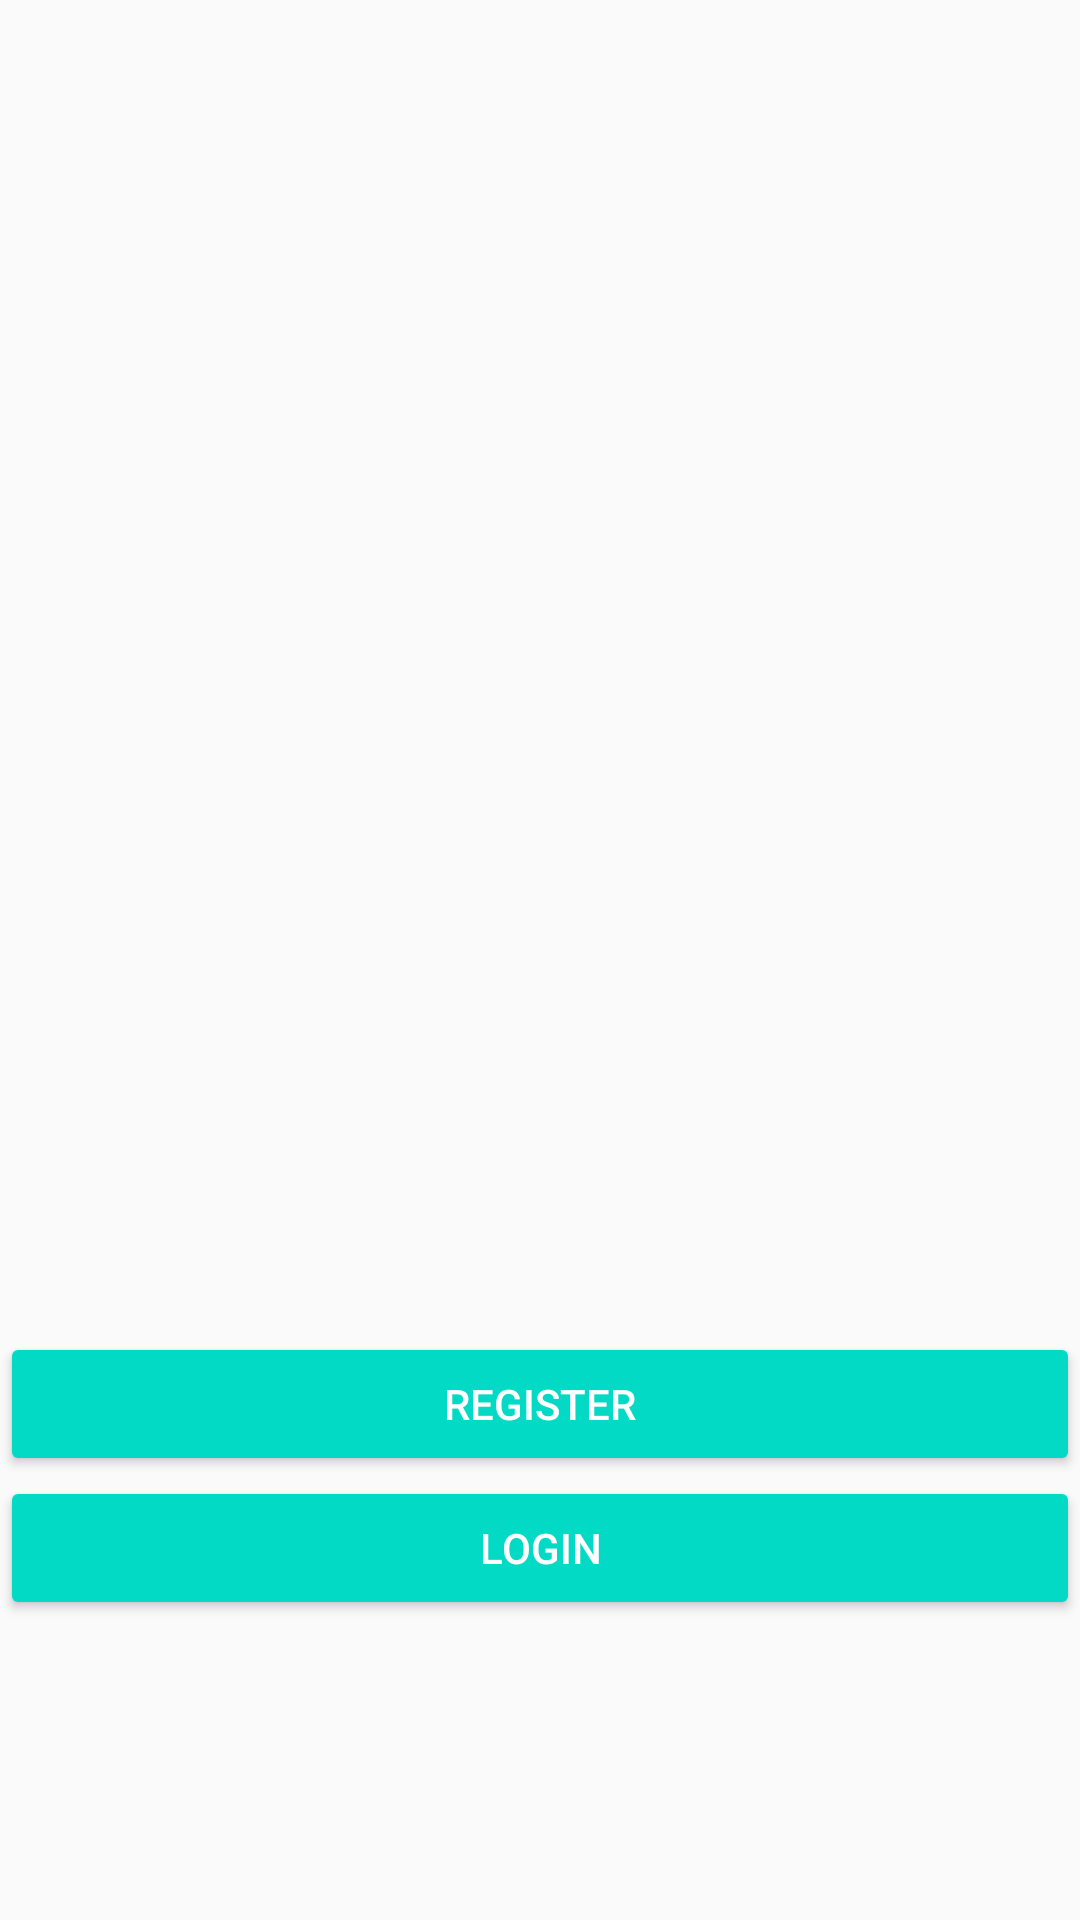

The Android layout XML behind this screen, and the referenced resources:
<!-- AndroidManifest.xml: application theme AppTheme -->
<!-- res/layout/activity_main.xml -->
<?xml version="1.0" encoding="utf-8"?>
<RelativeLayout xmlns:android="http://schemas.android.com/apk/res/android"
    xmlns:app="http://schemas.android.com/apk/res-auto"
    xmlns:tools="http://schemas.android.com/tools"
    android:layout_width="match_parent"
    android:layout_height="match_parent"
    android:layout_margin="20dp"
    tools:context=".MainActivity">
<ImageView
    android:layout_width="250dp"
    android:layout_height="250dp"
    android:src="@drawable/firebaseimage"
    android:layout_centerHorizontal="true"
    android:layout_marginTop="20dp"/>
    <Button
        android:text="Register"
        android:id="@+id/register_btn"
        style="@style/Base.Widget.AppCompat.Button.Colored"
        android:layout_width="match_parent"
        android:layout_above="@id/login_btn"
        android:layout_height="wrap_content"/>
    <Button
        android:text="Login"
        android:layout_alignParentBottom="true"
        android:id="@+id/login_btn"
        android:layout_marginBottom="100dp"
        style="@style/Base.Widget.AppCompat.Button.Colored"
        android:layout_width="match_parent"
        android:layout_height="wrap_content"/>

</RelativeLayout>
<!-- resources referenced by this layout -->
<resources>
  <style name="AppTheme" parent="Theme.AppCompat.Light.DarkActionBar">
          
          <item name="colorPrimary">@color/colorPrimary</item>
          <item name="colorPrimaryDark">@color/colorPrimaryDark</item>
          <item name="colorAccent">@color/colorAccent</item>
      </style>
  <!-- not gathered from this repository: default colours our renderer supplied (Android Studio template values) -->
  <color name="colorPrimary">#FF6200EE</color>
  <color name="colorPrimaryDark">#FF3700B3</color>
  <color name="colorAccent">#FF03DAC5</color>
</resources>
